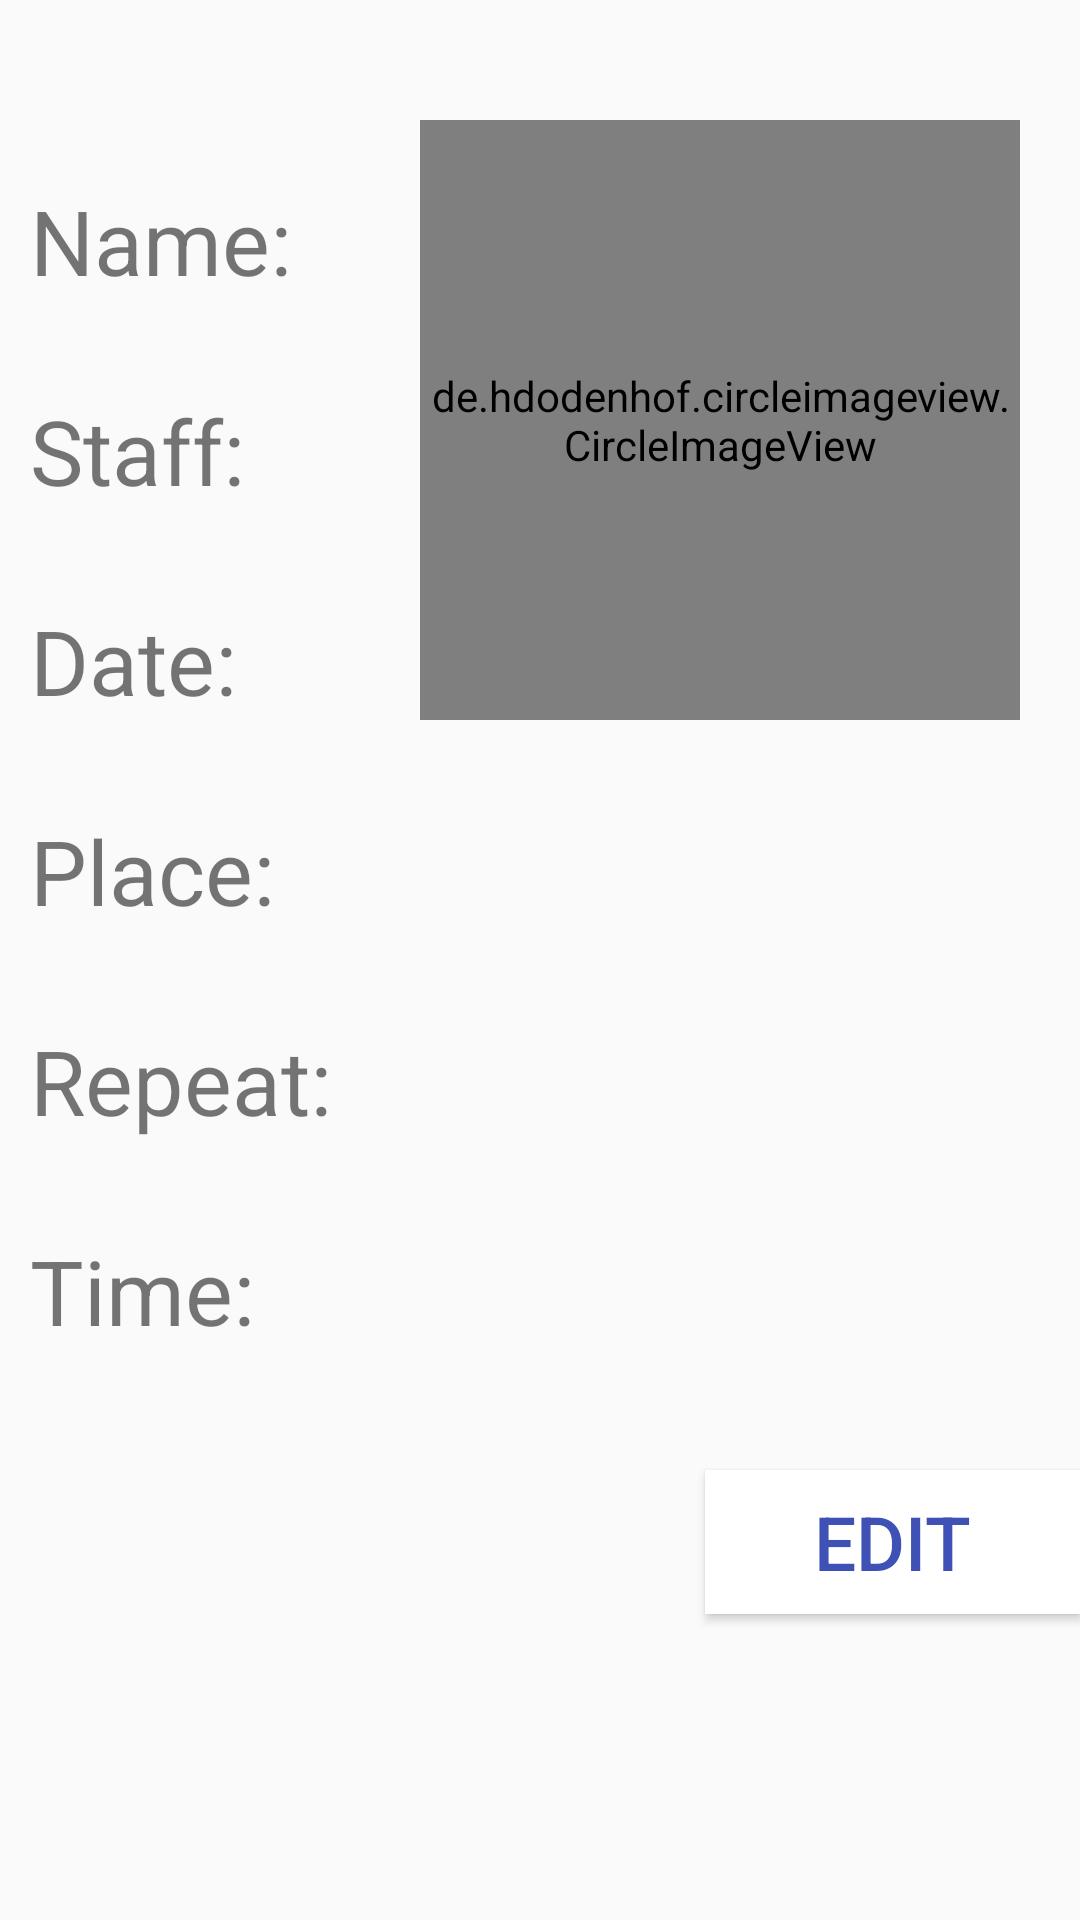

Android layout source for this screen:
<!-- AndroidManifest.xml: application theme AppTheme -->
<!-- res/layout/main_container.xml -->
<?xml version="1.0" encoding="utf-8"?>
<RelativeLayout xmlns:android="http://schemas.android.com/apk/res/android"
    xmlns:app="http://schemas.android.com/apk/res-auto"
    android:layout_width="600dp" android:layout_height="550dp">


    <de.hdodenhof.circleimageview.CircleImageView
        android:layout_marginRight="20dp"
        android:layout_marginTop="40dp"
        android:layout_width="200dp"
        android:layout_height="200dp"
        android:id="@+id/mainPhotoView"
        android:minHeight="200dp"
        android:minWidth="200dp"
        android:layout_alignParentRight="true"
        android:scaleType="centerCrop"
        android:foreground="?android:selectableItemBackground"
        android:layout_alignParentEnd="true"
        android:src="@drawable/ic_noimage" />

    <TextView
        android:layout_width="wrap_content"
        android:layout_height="wrap_content"
        android:layout_marginLeft="10dp"
        android:text="Name: "
        android:id="@+id/MainNameView"
        android:width="100dp"
        android:height="50dp"
        android:textSize="30dp"
        android:layout_alignParentLeft="true"
        android:layout_alignParentStart="true"
        android:layout_marginTop="60dp" />

    <TextView
        android:layout_width="wrap_content"
        android:layout_height="wrap_content"
        android:text="Staff:"
        android:id="@+id/MainStaffView"
        android:width="100dp"
        android:layout_marginTop="20dp"
        android:height="50dp"
        android:textSize="30dp"
        android:layout_below="@+id/MainNameView"
        android:layout_alignLeft="@+id/MainNameView"
        android:layout_alignStart="@+id/MainNameView" />

    <TextView
        android:layout_width="wrap_content"
        android:layout_height="wrap_content"
        android:text="Place:"
        android:id="@+id/MainPlaceView"
        android:width="120dp"
        android:height="50dp"
        android:textSize="30dp"
        android:layout_marginLeft="10dp"
        android:layout_marginTop="30dp"
        android:layout_below="@+id/mainPhotoView" />

    <TextView
        android:layout_width="wrap_content"
        android:layout_height="wrap_content"
        android:text="Repeat:"
        android:id="@+id/MainRepeatView"
        android:width="110dp"
        android:height="50dp"
        android:textSize="30dp"
        android:layout_marginTop="340dp"
        android:layout_marginLeft="10dp"/>

    <Button
        android:layout_width="wrap_content"
        android:layout_height="wrap_content"
        android:text="CANCEL"
        android:id="@+id/mainCancelButton"
        android:width="150dp"
        android:textSize="25dp"
        android:visibility="gone"
        android:layout_marginTop="490dp"
        android:layout_marginLeft="145dp"
        android:background="#ffffff"
        android:textColor="@color/colorPrimary"
        android:foreground="?android:selectableItemBackground"
         />

    <Button
        android:layout_width="wrap_content"
        android:layout_height="wrap_content"
        android:text="DONE"
        android:id="@+id/mainDoneButton"
        android:width="150dp"
        android:textSize="25dp"
        android:layout_marginTop="490dp"
        android:layout_marginLeft="335dp"
        android:visibility="gone"
        android:background="#ffffff"
        android:textColor="@color/colorPrimary"
        android:foreground="?android:selectableItemBackground" />

    <Button
        android:layout_width="wrap_content"
        android:layout_height="wrap_content"
        android:text="EDIT"
        android:id="@+id/mainEditButton"
        android:width="150dp"
        android:textSize="25dp"
        android:background="#ffffff"
        android:textColor="@color/colorPrimary"
        android:foreground="?android:selectableItemBackground"
        android:layout_marginTop="490dp"
        android:layout_marginLeft="235dp"/>

    <TextView
        android:layout_width="wrap_content"
        android:layout_height="wrap_content"
        android:id="@+id/MainEditedName"
        android:width="200dp"
        android:height="50dp"
        android:textSize="30dp"
        android:layout_marginLeft="20dp"
        android:layout_alignTop="@+id/MainNameView"
        android:layout_toRightOf="@+id/MainNameView"
        android:layout_toEndOf="@+id/MainNameView" />

    <TextView
        android:layout_width="wrap_content"
        android:layout_height="wrap_content"
        android:id="@+id/MainEditedPlace"
        android:width="200dp"
        android:height="50dp"
        android:textSize="30dp"
        android:layout_marginLeft="0dp"
        android:layout_alignTop="@+id/MainPlaceView"
        android:layout_toRightOf="@+id/MainPlaceView"
        android:layout_toEndOf="@+id/MainPlaceView" />


    <EditText
        android:layout_width="wrap_content"
        android:layout_height="wrap_content"
        android:id="@+id/editTextTime"
        android:width="200dp"
        android:height="50dp"
        android:textSize="30dp"
        android:singleLine="true"
        android:visibility="gone"
        android:layout_marginLeft="20dp"
        android:layout_marginTop="190dp"
        android:layout_toRightOf="@+id/MainTimeView"
        android:layout_toEndOf="@+id/MainTimeView"/>

    <Spinner
        android:layout_width="200dp"
        android:layout_height="50dp"
        android:id="@+id/spinner3"
        android:spinnerMode="dropdown"
        android:visibility="gone"
        android:dropDownVerticalOffset="42dp"
        android:layout_marginLeft="10dp"
        android:layout_marginTop="330dp"
        android:layout_toRightOf="@+id/MainRepeatView"
        android:layout_toEndOf="@+id/MainRepeatView" />

    <Spinner
        android:layout_width="200dp"
        android:layout_height="50dp"
        android:id="@+id/spinner1"
        android:spinnerMode="dropdown"
        android:visibility="gone"
        android:layout_marginLeft="20dp"
        android:dropDownVerticalOffset="42dp"
        android:layout_marginTop="20dp"
        android:layout_below="@+id/MainNameView"
        android:layout_toRightOf="@+id/MainStaffView"
        android:layout_toEndOf="@+id/MainStaffView" />

        <TextView
        android:layout_width="wrap_content"
        android:layout_height="wrap_content"
        android:id="@+id/MainEditedRepeat"
        android:width="200dp"
        android:height="50dp"
        android:textSize="30dp"
        android:layout_marginLeft="10dp"
        android:layout_marginTop="340dp"
        android:layout_toRightOf="@+id/MainRepeatView"
        android:layout_toEndOf="@+id/MainRepeatView" />

    <TextView
        android:layout_width="wrap_content"
        android:layout_height="wrap_content"
        android:id="@+id/MainEditedStaff"
        android:width="200dp"
        android:height="50dp"
        android:textSize="30dp"
        android:layout_marginLeft="20dp"
        android:layout_marginTop="20dp"
        android:layout_below="@+id/MainNameView"
        android:layout_toRightOf="@+id/MainStaffView"
        android:layout_toEndOf="@+id/MainStaffView" />

    <TextView
        android:layout_width="wrap_content"
        android:layout_height="wrap_content"
        android:text="Date:"
        android:id="@+id/MainTimeView"
        android:width="100dp"
        android:height="50dp"
        android:textSize="30dp"
        android:layout_marginLeft="10dp"
        android:layout_marginTop="200dp"
        android:layout_alignParentLeft="true"
        android:layout_alignParentStart="true" />

    <TextView
        android:layout_width="wrap_content"
        android:layout_height="wrap_content"
        android:id="@+id/MainEditedTime"
        android:width="200dp"
        android:height="50dp"
        android:textSize="30dp"
        android:layout_marginLeft="20dp"
        android:layout_marginTop="200dp"
        android:layout_toRightOf="@+id/MainTimeView"
        android:layout_toEndOf="@+id/MainTimeView" />

    <EditText
        android:layout_width="wrap_content"
        android:layout_height="wrap_content"
        android:id="@+id/editTextName"
        android:width="200dp"
        android:height="50dp"
        android:visibility="gone"
        android:textSize="30dp"
        android:singleLine="true"
        android:layout_marginTop="50dp"
        android:layout_marginLeft="130dp"/>


    <EditText
        android:layout_width="wrap_content"
        android:layout_height="wrap_content"
        android:id="@+id/editTextPlace"
        android:width="200dp"
        android:height="50dp"
        android:textSize="30dp"
        android:singleLine="true"
        android:visibility="gone"
        android:layout_marginTop="10dp"
        android:layout_toRightOf="@+id/MainPlaceView"
        android:layout_toEndOf="@+id/MainPlaceView"
        android:layout_below="@+id/MainTimeView"/>

    <android.support.design.widget.FloatingActionButton
        android:layout_width="200dp"
        android:layout_height="200dp"
        android:layout_gravity="bottom|right"
        android:onClick="showNotes"
        android:id="@+id/notesView"
        android:src="@drawable/ic_notes"
        app:backgroundTint="@color/colorAccent"
        android:layout_marginLeft="450dp"
        app:pressedTranslationZ="12dp"
        android:layout_marginTop="350dp"
        app:layout_anchorGravity="bottom|right|end" />


    <EditText
        android:layout_width="200dp"
        android:layout_height="50dp"
        android:inputType="time"
        android:singleLine="true"
        android:visibility="gone"
        android:textSize="30dp"
        android:id="@+id/timepickeredit"
        android:layout_marginLeft="130dp"
        android:layout_marginTop="410dp" />

    <TextView
        android:layout_width="200dp"
        android:layout_height="50dp"
        android:inputType="time"
        android:textSize="30dp"
        android:id="@+id/timepickerview"
        android:layout_marginLeft="130dp"
        android:layout_marginTop="410dp" />

    <TextView
        android:layout_width="110dp"
        android:layout_height="50dp"
        android:text="Time:"
        android:textSize="30dp"
        android:id="@+id/timepickermaintext"
        android:layout_marginLeft="10dp"
        android:layout_marginTop="410dp" />

</RelativeLayout>
<!-- resources referenced by this layout -->
<resources>
  <color name="colorAccent">#FF4081</color>
  <color name="colorPrimary">#3F51B5</color>
  <!-- drawable ic_noimage: png bitmap (drawable-hdpi, 2565 bytes) -->
  <!-- drawable ic_notes: png bitmap (drawable-hdpi, 723 bytes) -->
  <style name="AppTheme" parent="Theme.AppCompat.Light.DarkActionBar">
          
          <item name="colorPrimary">@color/colorPrimary</item>
          <item name="colorPrimaryDark">@color/colorPrimaryDark</item>
          <item name="colorAccent">@color/colorAccent</item>
      </style>
  <color name="colorPrimaryDark">#303F9F</color>
</resources>
